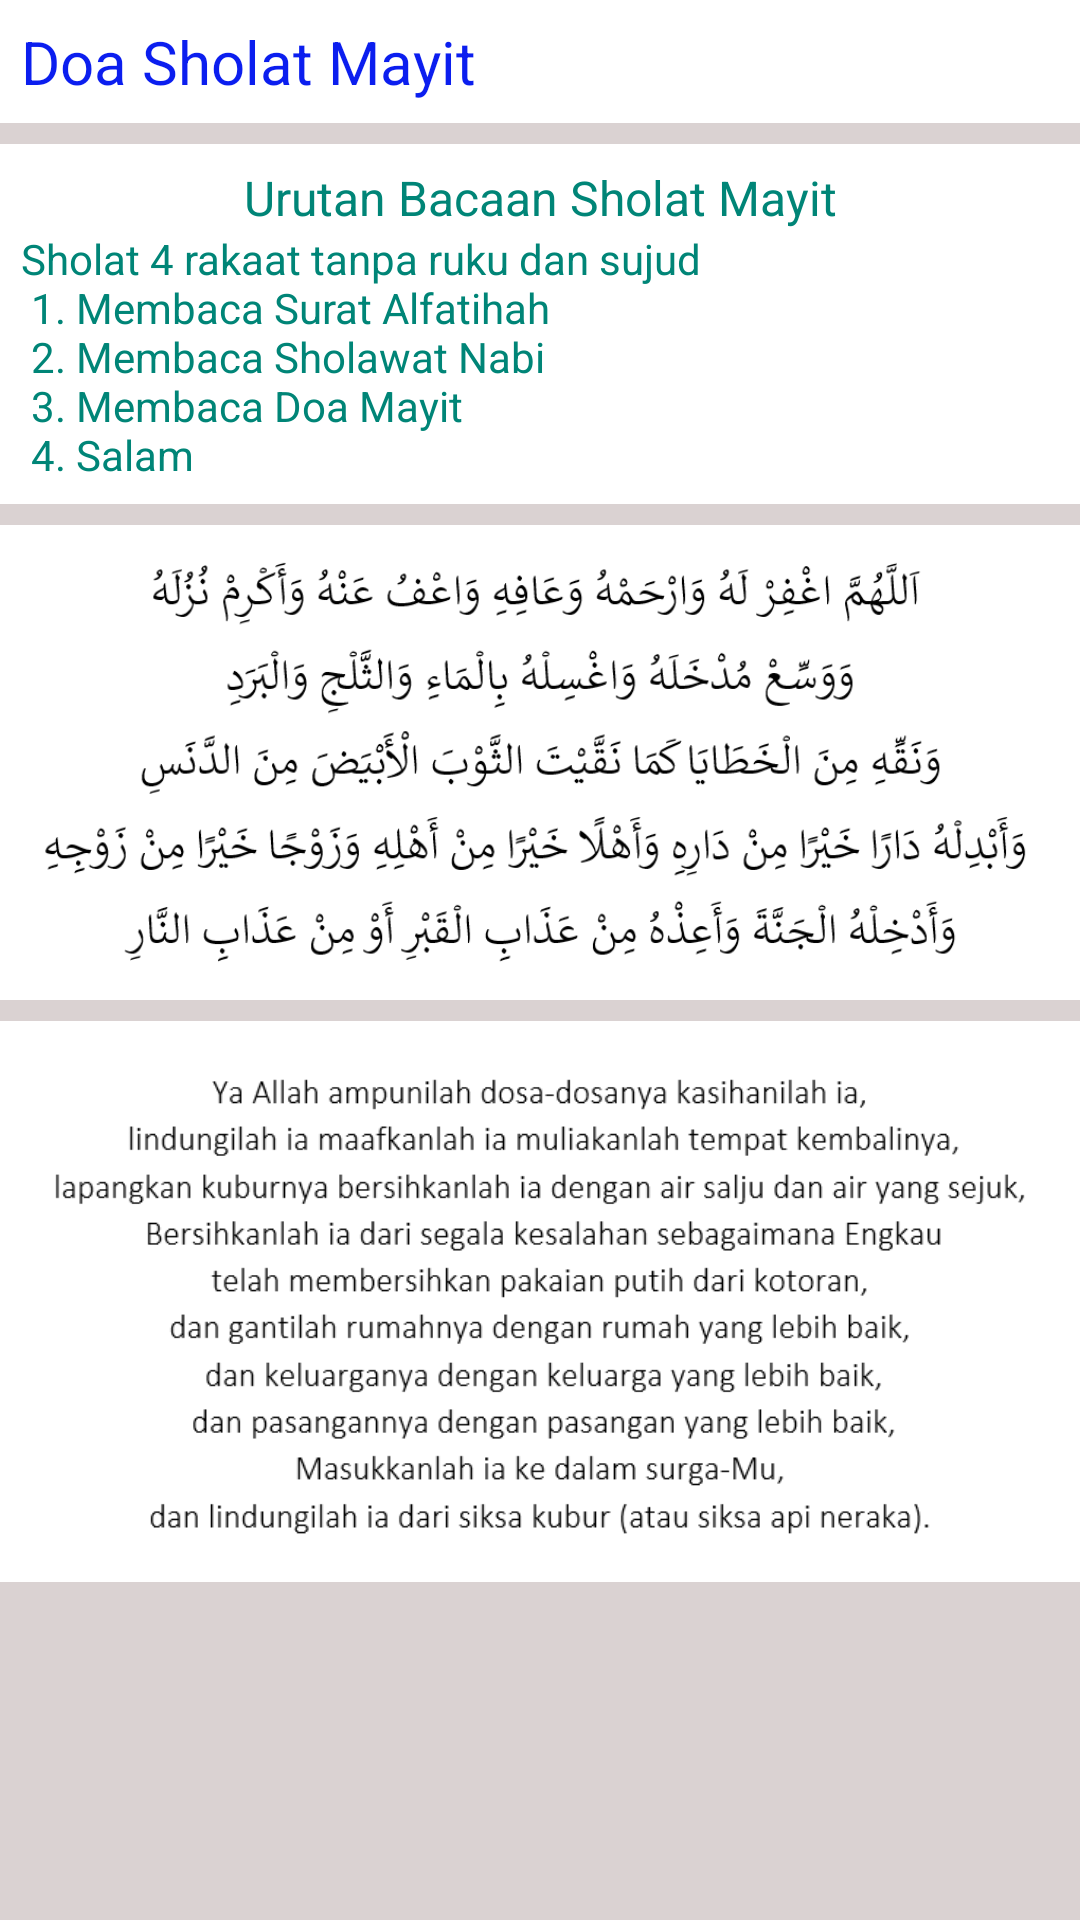

Write the Android layout XML for this screen, with the resource values it uses.
<!-- AndroidManifest.xml: application theme AppTheme -->
<!-- res/layout/activity_doa_sholat_mayit.xml -->
<?xml version="1.0" encoding="utf-8"?>
<LinearLayout xmlns:android="http://schemas.android.com/apk/res/android"
    xmlns:tools="http://schemas.android.com/tools"
    android:layout_width="match_parent"
    android:layout_height="match_parent"
    android:orientation="vertical"
    android:background="@color/colorAbu"
    tools:context=".DoaSholatMayit">

    <LinearLayout
        android:layout_width="match_parent"
        android:layout_height="wrap_content"
        android:orientation="vertical"
        android:background="@color/colorWhite"
        android:gravity="center_vertical">

        <RelativeLayout
            android:layout_width="match_parent"
            android:layout_height="match_parent"
            android:padding="7dp">

            

            <TextView
                android:layout_width="wrap_content"
                android:layout_height="wrap_content"
                android:layout_alignParentStart="true"
                android:layout_centerVertical="true"
                android:layout_marginStart="0dp"
                android:text="@string/judul_doa_sholat_mayit"
                android:textColor="@color/colorNamaDoa"
                android:textSize="20sp" />

            
            <ImageButton
                android:id="@+id/btn_open_informasi_hadits"
                android:layout_width="wrap_content"
                android:layout_height="wrap_content"
                android:src="@drawable/ic_info_outline"
                android:layout_alignParentEnd="true"
                android:backgroundTintMode="screen"/>
        </RelativeLayout>
    </LinearLayout>
    <ScrollView
        android:layout_width="match_parent"
        android:layout_height="wrap_content">
        <LinearLayout
            android:layout_width="match_parent"
            android:layout_height="wrap_content"
            android:orientation="vertical">
            <LinearLayout
                android:layout_width="match_parent"
                android:layout_height="wrap_content"
                android:orientation="vertical"
                android:layout_marginTop="7dp"
                android:background="@color/colorWhite"
                android:padding="7dp">

                <TextView
                    android:layout_width="match_parent"
                    android:layout_height="wrap_content"
                    android:text="@string/panduan_bacaan_sholat_mayit"
                    android:textSize="16sp"
                    android:textColor="@color/colorPrimary"
                    android:textAlignment="center"/>
                <TextView
                    android:layout_width="match_parent"
                    android:layout_height="wrap_content"
                    android:text="@string/panduan_bacaan_sholat_mayit_detail"
                    android:textColor="@color/colorPrimary"
                    android:textSize="14sp"
                    android:textAlignment="textStart"/>
            </LinearLayout>
            <LinearLayout
                android:layout_width="match_parent"
                android:layout_height="wrap_content"
                android:orientation="vertical"
                android:layout_marginTop="7dp"
                android:background="@color/colorWhite"
                android:padding="7dp">
                <ImageView
                    android:layout_width="wrap_content"
                    android:layout_height="wrap_content"
                    android:layout_gravity="center"
                    android:src="@drawable/img_doa_sholat_mayit"
                    android:scaleType="fitXY"
                    android:adjustViewBounds="true"/>
            </LinearLayout>
            <LinearLayout
                android:layout_width="match_parent"
                android:layout_height="wrap_content"
                android:orientation="vertical"
                android:layout_marginTop="7dp"
                android:layout_marginBottom="7dp"
                android:background="@color/colorWhite"
                android:padding="7dp">
                <ImageView
                    android:layout_width="wrap_content"
                    android:layout_height="wrap_content"
                    android:layout_gravity="center"
                    android:src="@drawable/img_doa_sholat_mayit_arti"
                    android:scaleType="fitXY"
                    android:adjustViewBounds="true"/>
            </LinearLayout>
        </LinearLayout>
    </ScrollView>
</LinearLayout>
<!-- resources referenced by this layout -->
<resources>
  <color name="colorAbu">#dad2d2</color>
  <color name="colorNamaDoa">#0b1eef</color>
  <color name="colorPrimary">#008577</color>
  <color name="colorWhite">#ffffff</color>
  <!-- drawable img_doa_sholat_mayit: png bitmap (drawable, 42099 bytes) -->
  <!-- drawable img_doa_sholat_mayit_arti: png bitmap (drawable, 28809 bytes) -->
  <string name="judul_doa_sholat_mayit">Doa Sholat Mayit</string>
  <string name="panduan_bacaan_sholat_mayit">Urutan Bacaan Sholat Mayit</string>
  <string name="panduan_bacaan_sholat_mayit_detail">
          Sholat 4 rakaat tanpa ruku dan sujud\n
          1. Membaca Surat Alfatihah\n
          2. Membaca Sholawat Nabi\n
          3. Membaca Doa Mayit\n
          4. Salam
      </string>
</resources>
